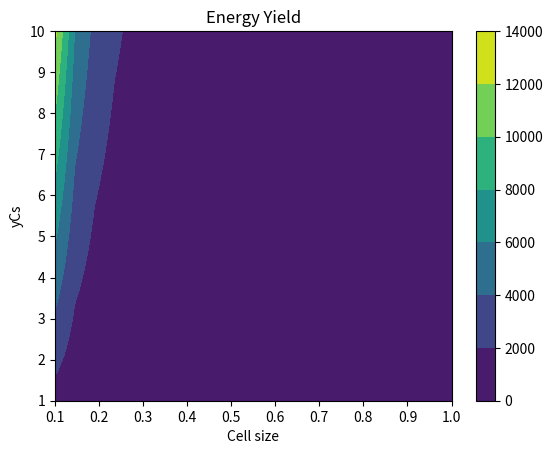

Source code (Python):
#!/usr/bin/env python

# [redacted]

# Permission is hereby granted, free of charge, to any person obtaining a copy
# of this software and associated documentation files (the "Software"), to deal
# in the Software without restriction, including without limitation the rights
# to use, copy, modify, merge, publish, distribute, sublicense, and/or sell
# copies of the Software, and to permit persons to whom the Software is
# furnished to do so, subject to the following conditions:

# The above copyright notice and this permission notice shall be included in all
# copies or substantial portions of the Software.

# THE SOFTWARE IS PROVIDED "AS IS", WITHOUT WARRANTY OF ANY KIND, EXPRESS OR
# IMPLIED, INCLUDING BUT NOT LIMITED TO THE WARRANTIES OF MERCHANTABILITY,
# FITNESS FOR A PARTICULAR PURPOSE AND NONINFRINGEMENT. IN NO EVENT SHALL THE
# AUTHORS OR COPYRIGHT HOLDERS BE LIABLE FOR ANY CLAIM, DAMAGES OR OTHER
# LIABILITY, WHETHER IN AN ACTION OF CONTRACT, TORT OR OTHERWISE, ARISING FROM,
# OUT OF OR IN CONNECTION WITH THE SOFTWARE OR THE USE OR OTHER DEALINGS IN THE
# SOFTWARE.

import numpy as np
import matplotlib.pyplot as plt
import math

def flux(c,yC,D=1):
    return 4*math.pi * c *yC /(c**3)

def  plot_flux(M=21,N=25):
    cell_sizes = np.linspace(0.1,1,M)
    yCs        = np.linspace(1.0,10,N)

    X, Y       = np.meshgrid(cell_sizes, yCs)
    Z          = flux(X,Y)

    plt.contourf(X, Y, Z)
    plt.xlabel('Cell size')
    plt.ylabel('yCs')
    plt.title('Energy Yield')
    plt.colorbar()
    plt.show()

if __name__=='__main__':
    plot_flux()
